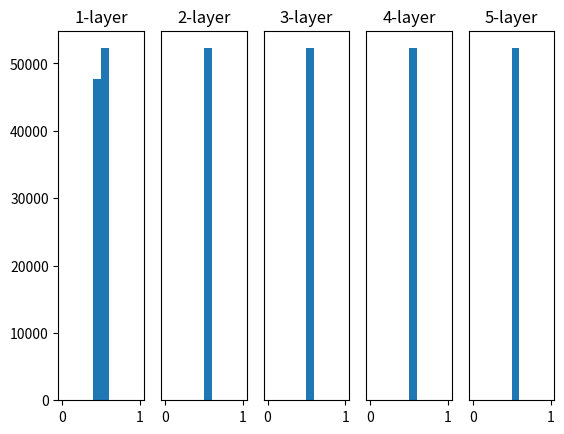

Generate this figure with matplotlib:
import numpy as np
import matplotlib.pyplot as plt


def sigmoid(x):
    return 1 / (1 + np.exp(-x))


def relu(x):
    return np.maximum(0, x)


def tanh(x):
    return np.tanh(x)


if __name__ == "__main__":
    x = np.random.randn(1000, 100)  # size of input data
    node_num = 100  # number of nodes on each layer
    hidden_layer_size = 5  # 5 layers
    activations = {}  # for creating the result of activation

    for i in range(hidden_layer_size):
        if i != 0:
            x = activations[i - 1]
        # w = np.random.randn(node_num, node_num) * 1
        w = np.random.rand(node_num, node_num) * 0.01

        a = np.dot(x, w)
        
        z = sigmoid(a)
        # z = relu(a)
        # z = tanh(a)
        activations[i] = z
    
    for i, a in activations.items():
        plt.subplot(1, len(activations), i+1)
        plt.title(f"{i+1}-layer")
        if i != 0:
            plt.yticks([], [])
        plt.hist(a.flatten(), 10, range=(0, 1))
    plt.show()
